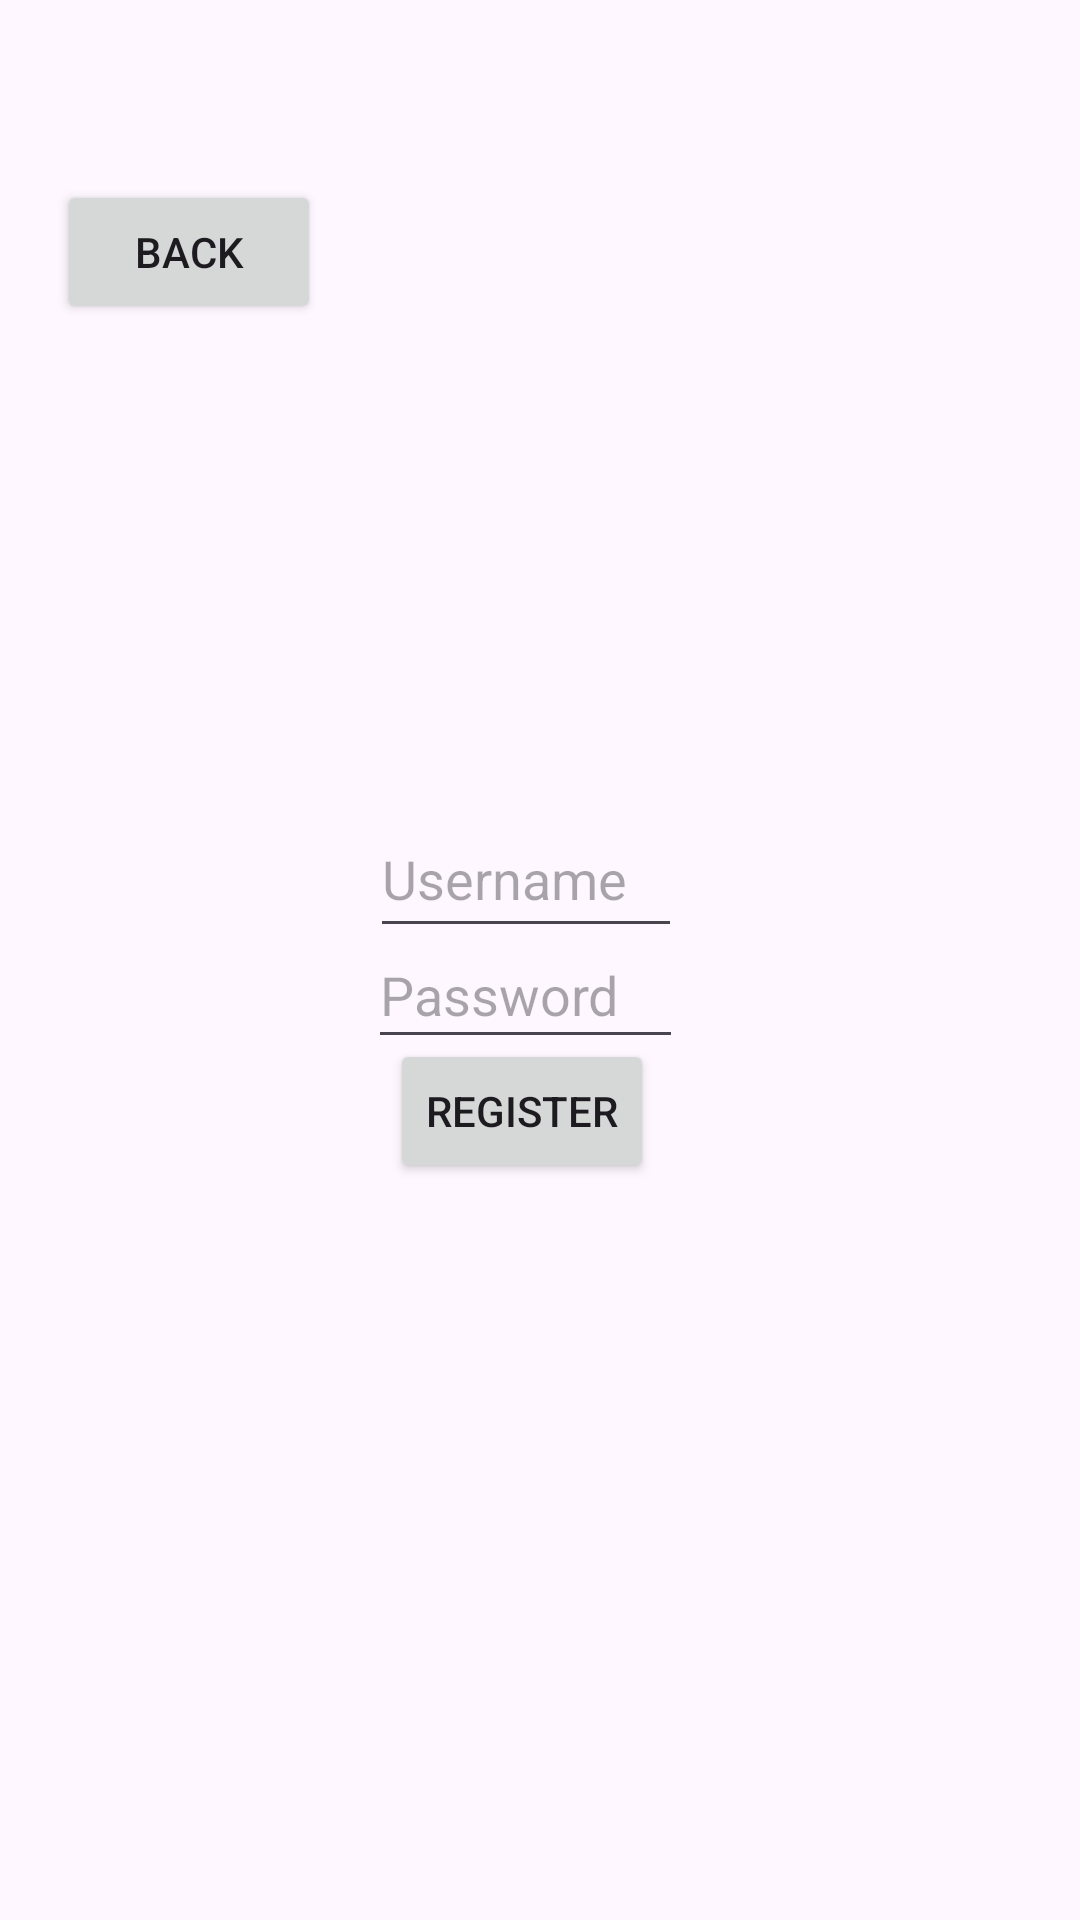

Produce the Android XML layout that renders to this screen, including the resource entries it uses.
<!-- AndroidManifest.xml: application theme Theme.CSCI4320Proj -->
<!-- res/layout/register.xml -->
<?xml version="1.0" encoding="utf-8"?>
<androidx.constraintlayout.widget.ConstraintLayout xmlns:android="http://schemas.android.com/apk/res/android"
    xmlns:app="http://schemas.android.com/apk/res-auto"
    xmlns:tools="http://schemas.android.com/tools"
    android:layout_width="match_parent"
    android:layout_height="match_parent"
    tools:context=".MainActivity">


    <EditText
        android:id="@+id/editTextnewUsername"
        android:layout_width="104dp"
        android:layout_height="49dp"
        android:layout_margin="20dp"
        android:hint="Username"
        android:inputType="text"
        app:layout_constraintBottom_toBottomOf="parent"
        app:layout_constraintHorizontal_bias="0.478"
        app:layout_constraintLeft_toLeftOf="parent"
        app:layout_constraintRight_toRightOf="parent"
        app:layout_constraintTop_toTopOf="parent"
        app:layout_constraintVertical_bias="0.448" />

    <EditText
        android:id="@+id/editTextnewPassword"
        android:layout_width="105dp"
        android:layout_height="46dp"
        android:layout_gravity="center_vertical"
        android:layout_margin="20dp"
        android:hint="Password"
        android:inputType="textPassword"
        app:layout_constraintBottom_toBottomOf="parent"
        app:layout_constraintHorizontal_bias="0.477"
        app:layout_constraintLeft_toLeftOf="parent"
        app:layout_constraintRight_toRightOf="parent"
        app:layout_constraintTop_toTopOf="parent"
        app:layout_constraintVertical_bias="0.518" />


    <Button
        android:id="@+id/registerButton"
        android:layout_width="wrap_content"
        android:layout_height="wrap_content"
        android:layout_gravity="bottom|end"
        android:layout_margin="20dp"
        android:text="Register"
        app:layout_constraintBottom_toBottomOf="parent"
        app:layout_constraintHorizontal_bias="0.474"
        app:layout_constraintLeft_toLeftOf="parent"
        app:layout_constraintRight_toRightOf="parent"
        app:layout_constraintTop_toTopOf="parent"
        app:layout_constraintVertical_bias="0.591" />

    <Button
        android:id="@+id/backLogin"
        android:layout_width="wrap_content"
        android:layout_height="wrap_content"
        android:layout_marginTop="60dp"
        android:text="Back"
        app:layout_constraintHorizontal_bias="0.07"
        app:layout_constraintLeft_toLeftOf="parent"
        app:layout_constraintRight_toRightOf="parent"
        app:layout_constraintTop_toTopOf="parent" />



</androidx.constraintlayout.widget.ConstraintLayout>
<!-- resources referenced by this layout -->
<resources>
  <style name="Theme.CSCI4320Proj" parent="Base.Theme.CSCI4320Proj" />
  <style name="Base.Theme.CSCI4320Proj" parent="Theme.Material3.DayNight.NoActionBar">
          
          
      </style>
</resources>
